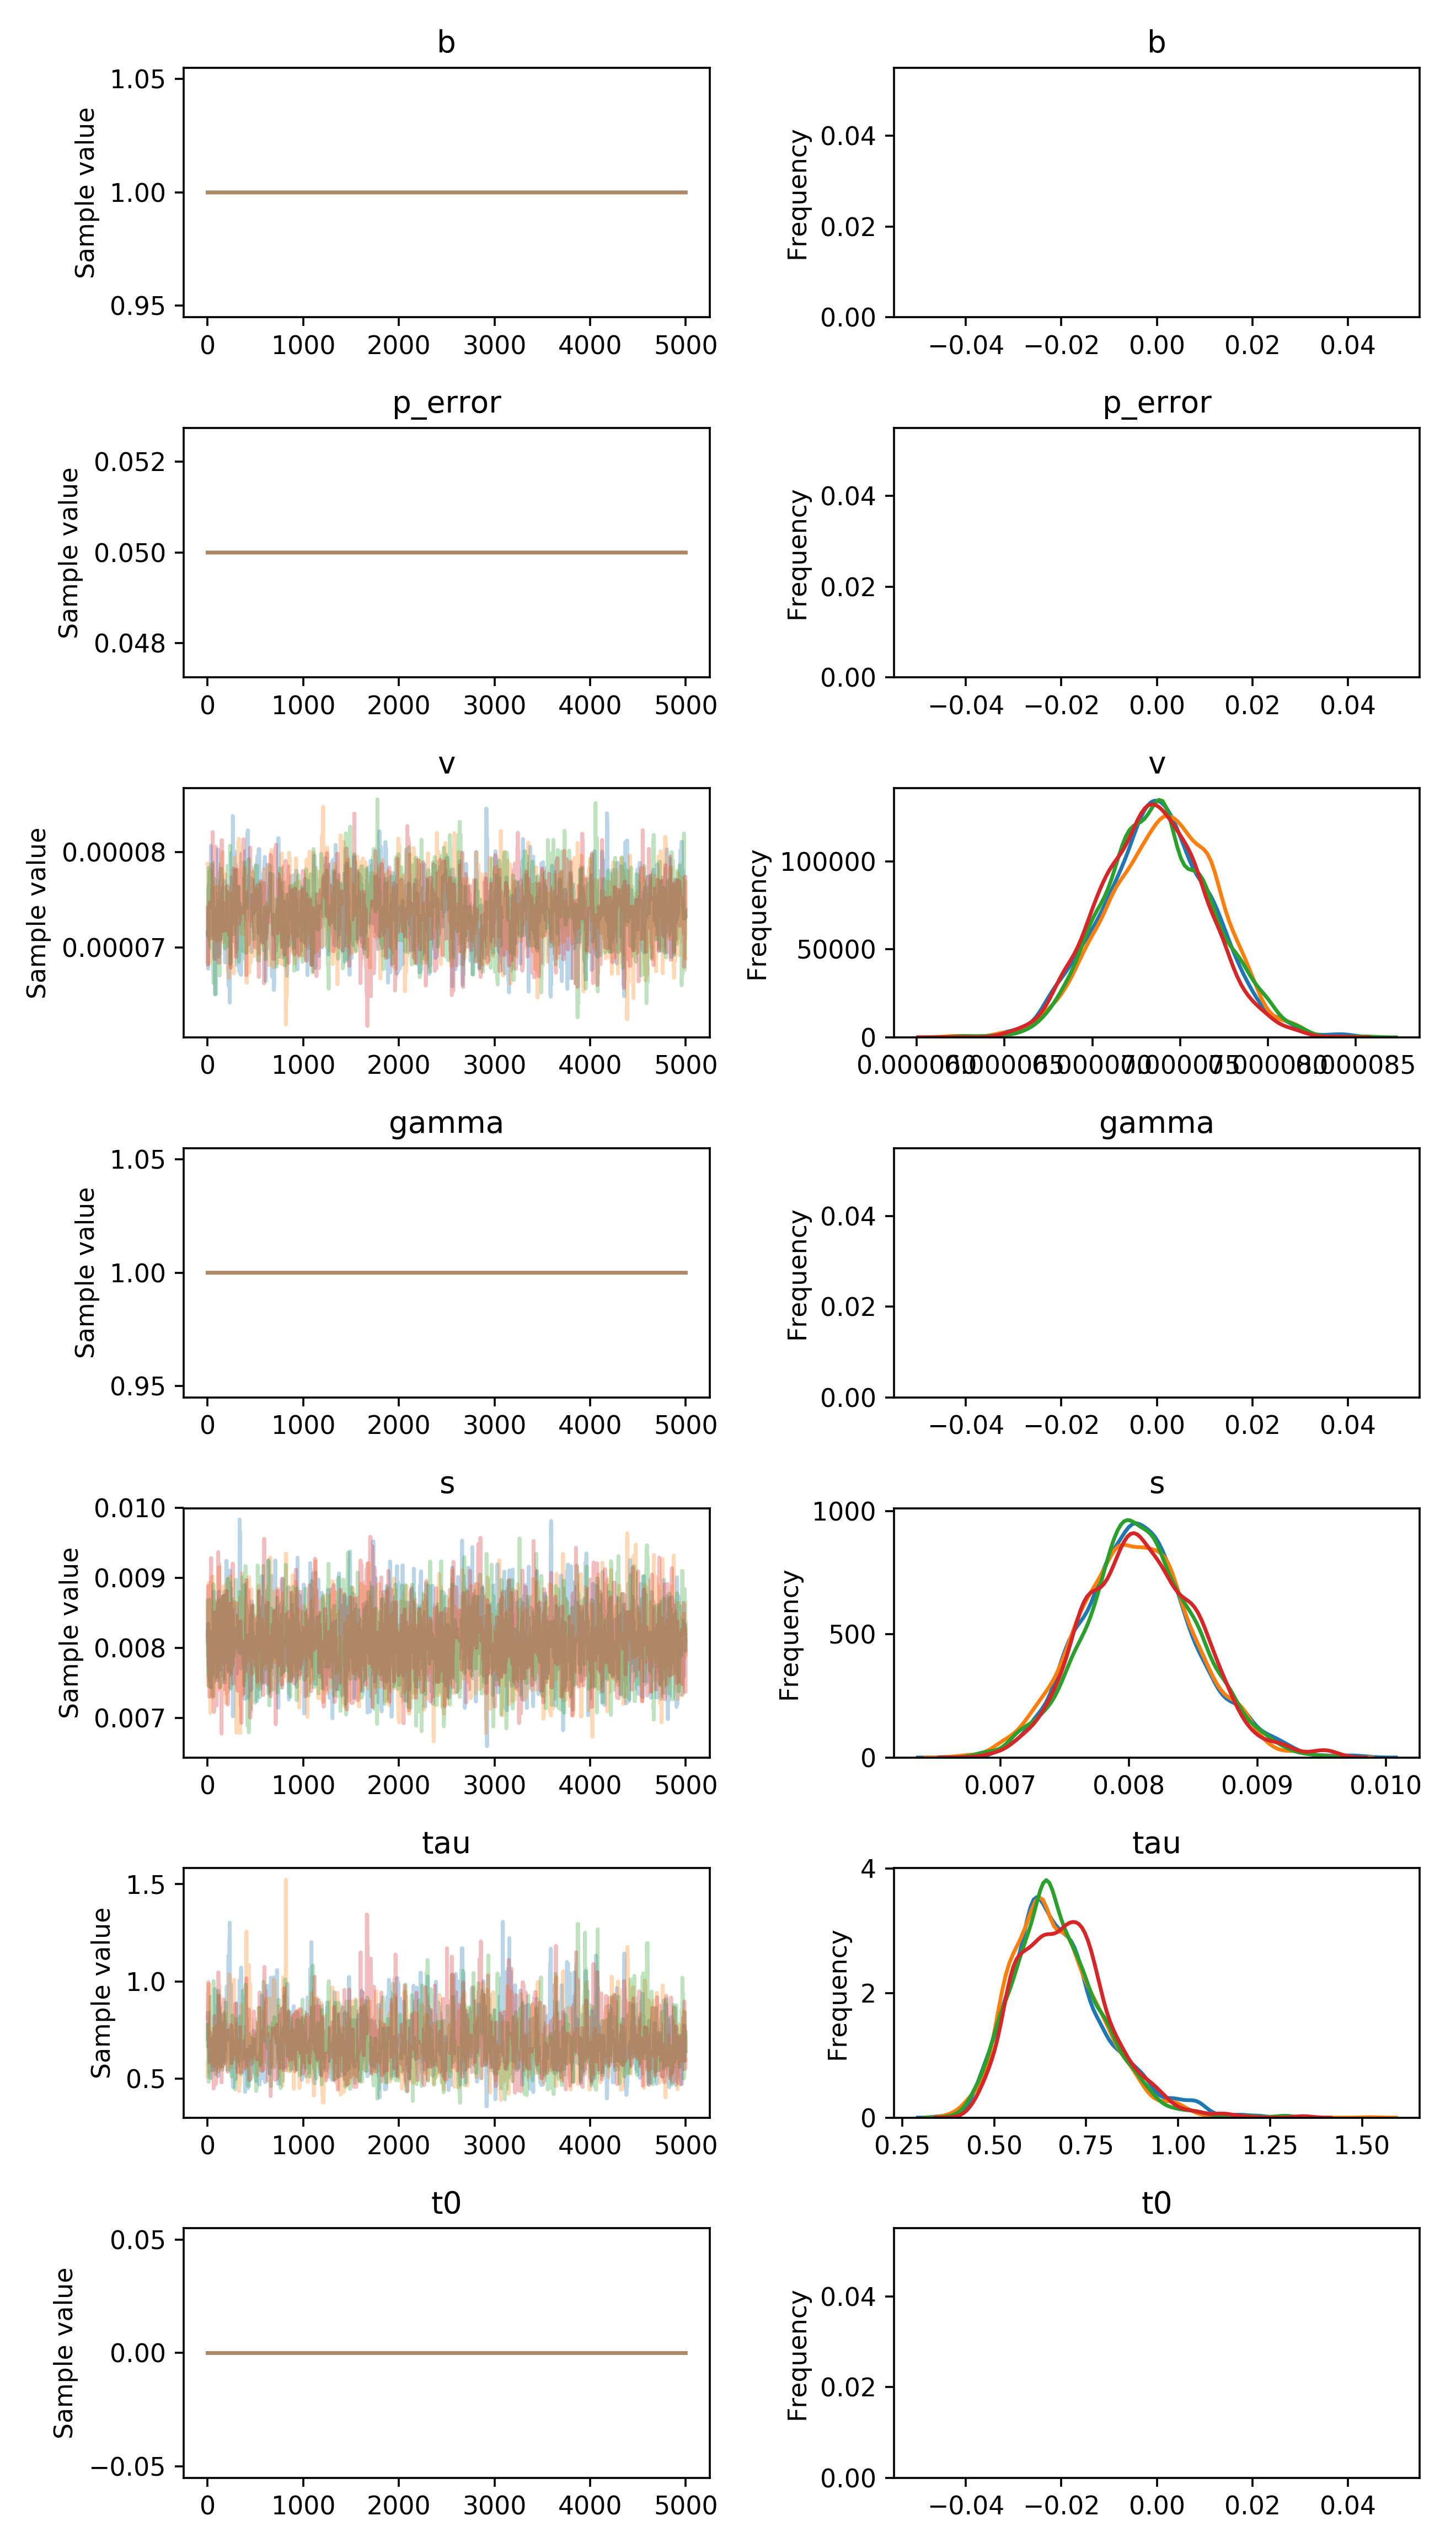

The file beside this chart, header and first rows:
, b, p_error, v__0_0, gamma__0_0, s__0_0, tau__0_0, t0__0_0
0, 1.0, 0.05, 7.161172788273445e-05, 1.0, 0.008174, 0.7049, 0.0
1, 1.0, 0.05, 7.161172788273445e-05, 1.0, 0.008174, 0.7049, 0.0
2, 1.0, 0.05, 7.161172788273445e-05, 1.0, 0.008174, 0.7049, 0.0
3, 1.0, 0.05, 7.053421907939463e-05, 1.0, 0.008174, 0.8388, 0.0
4, 1.0, 0.05, 6.777651660245918e-05, 1.0, 0.008348, 0.8388, 0.0
5, 1.0, 0.05, 6.777651660245918e-05, 1.0, 0.008348, 0.8388, 0.0
6, 1.0, 0.05, 6.777651660245918e-05, 1.0, 0.008348, 0.8388, 0.0
7, 1.0, 0.05, 6.777651660245918e-05, 1.0, 0.008036, 0.8388, 0.0
8, 1.0, 0.05, 7.089386404204733e-05, 1.0, 0.008068, 0.8388, 0.0
9, 1.0, 0.05, 7.089386404204733e-05, 1.0, 0.008068, 0.8388, 0.0
10, 1.0, 0.05, 7.089386404204733e-05, 1.0, 0.007607, 0.8388, 0.0
11, 1.0, 0.05, 7.651266318888433e-05, 1.0, 0.007607, 0.8294, 0.0
12, 1.0, 0.05, 7.471338866397203e-05, 1.0, 0.007607, 0.5879, 0.0
13, 1.0, 0.05, 7.471338866397203e-05, 1.0, 0.007607, 0.5879, 0.0
14, 1.0, 0.05, 7.471338866397203e-05, 1.0, 0.007607, 0.5879, 0.0
15, 1.0, 0.05, 7.471338866397203e-05, 1.0, 0.007752, 0.5879, 0.0
16, 1.0, 0.05, 7.471338866397203e-05, 1.0, 0.007752, 0.5879, 0.0
17, 1.0, 0.05, 7.471338866397203e-05, 1.0, 0.007752, 0.5735, 0.0
18, 1.0, 0.05, 7.471338866397203e-05, 1.0, 0.007752, 0.6917, 0.0
19, 1.0, 0.05, 7.51251465549023e-05, 1.0, 0.007752, 0.7067, 0.0
20, 1.0, 0.05, 7.51251465549023e-05, 1.0, 0.007536, 0.7067, 0.0
21, 1.0, 0.05, 7.51251465549023e-05, 1.0, 0.007536, 0.5323, 0.0
22, 1.0, 0.05, 7.801722886329936e-05, 1.0, 0.007536, 0.5323, 0.0
23, 1.0, 0.05, 7.801722886329936e-05, 1.0, 0.007536, 0.5323, 0.0
24, 1.0, 0.05, 7.616500550247848e-05, 1.0, 0.007805, 0.5323, 0.0
25, 1.0, 0.05, 7.516371644256571e-05, 1.0, 0.007805, 0.6098, 0.0
26, 1.0, 0.05, 7.516371644256571e-05, 1.0, 0.007805, 0.6098, 0.0
27, 1.0, 0.05, 7.516371644256571e-05, 1.0, 0.007805, 0.6734, 0.0
28, 1.0, 0.05, 7.516371644256571e-05, 1.0, 0.007805, 0.6734, 0.0
29, 1.0, 0.05, 7.516371644256571e-05, 1.0, 0.007805, 0.6197, 0.0
30, 1.0, 0.05, 7.516371644256571e-05, 1.0, 0.007805, 0.504, 0.0
31, 1.0, 0.05, 7.472330276532833e-05, 1.0, 0.007805, 0.504, 0.0
32, 1.0, 0.05, 7.472330276532833e-05, 1.0, 0.007805, 0.504, 0.0
33, 1.0, 0.05, 7.472330276532833e-05, 1.0, 0.007987, 0.5761, 0.0
34, 1.0, 0.05, 8.063575425446409e-05, 1.0, 0.00744, 0.5761, 0.0
35, 1.0, 0.05, 8.063575425446409e-05, 1.0, 0.007984, 0.5761, 0.0
36, 1.0, 0.05, 7.424843604470875e-05, 1.0, 0.008098, 0.5761, 0.0
37, 1.0, 0.05, 7.424843604470875e-05, 1.0, 0.008098, 0.6584, 0.0
38, 1.0, 0.05, 7.424843604470875e-05, 1.0, 0.008098, 0.6769, 0.0
39, 1.0, 0.05, 7.424843604470875e-05, 1.0, 0.008098, 0.6769, 0.0
40, 1.0, 0.05, 7.424843604470875e-05, 1.0, 0.008098, 0.6769, 0.0
41, 1.0, 0.05, 7.424843604470875e-05, 1.0, 0.008098, 0.6686, 0.0
42, 1.0, 0.05, 7.424843604470875e-05, 1.0, 0.00824, 0.6686, 0.0
43, 1.0, 0.05, 7.424843604470875e-05, 1.0, 0.00824, 0.6686, 0.0
44, 1.0, 0.05, 7.424843604470875e-05, 1.0, 0.007928, 0.6241, 0.0
45, 1.0, 0.05, 7.699268021748959e-05, 1.0, 0.007928, 0.6241, 0.0
46, 1.0, 0.05, 7.699268021748959e-05, 1.0, 0.007928, 0.5929, 0.0
47, 1.0, 0.05, 7.699268021748959e-05, 1.0, 0.007928, 0.5929, 0.0
48, 1.0, 0.05, 7.699268021748959e-05, 1.0, 0.007765, 0.598, 0.0
49, 1.0, 0.05, 7.699268021748959e-05, 1.0, 0.007765, 0.598, 0.0
50, 1.0, 0.05, 7.896112758189156e-05, 1.0, 0.007765, 0.598, 0.0
51, 1.0, 0.05, 7.796533026969598e-05, 1.0, 0.007615, 0.598, 0.0
52, 1.0, 0.05, 7.796533026969598e-05, 1.0, 0.007615, 0.6155, 0.0
53, 1.0, 0.05, 7.796533026969598e-05, 1.0, 0.007615, 0.6155, 0.0
54, 1.0, 0.05, 7.531078649155875e-05, 1.0, 0.007615, 0.6155, 0.0
55, 1.0, 0.05, 7.531078649155875e-05, 1.0, 0.007615, 0.6155, 0.0
56, 1.0, 0.05, 7.531078649155875e-05, 1.0, 0.007615, 0.6004, 0.0
57, 1.0, 0.05, 7.531078649155875e-05, 1.0, 0.008208, 0.6004, 0.0
58, 1.0, 0.05, 7.130752088705604e-05, 1.0, 0.008208, 0.6718, 0.0
59, 1.0, 0.05, 7.130752088705604e-05, 1.0, 0.008208, 0.7149, 0.0
... 19,940 more rows
